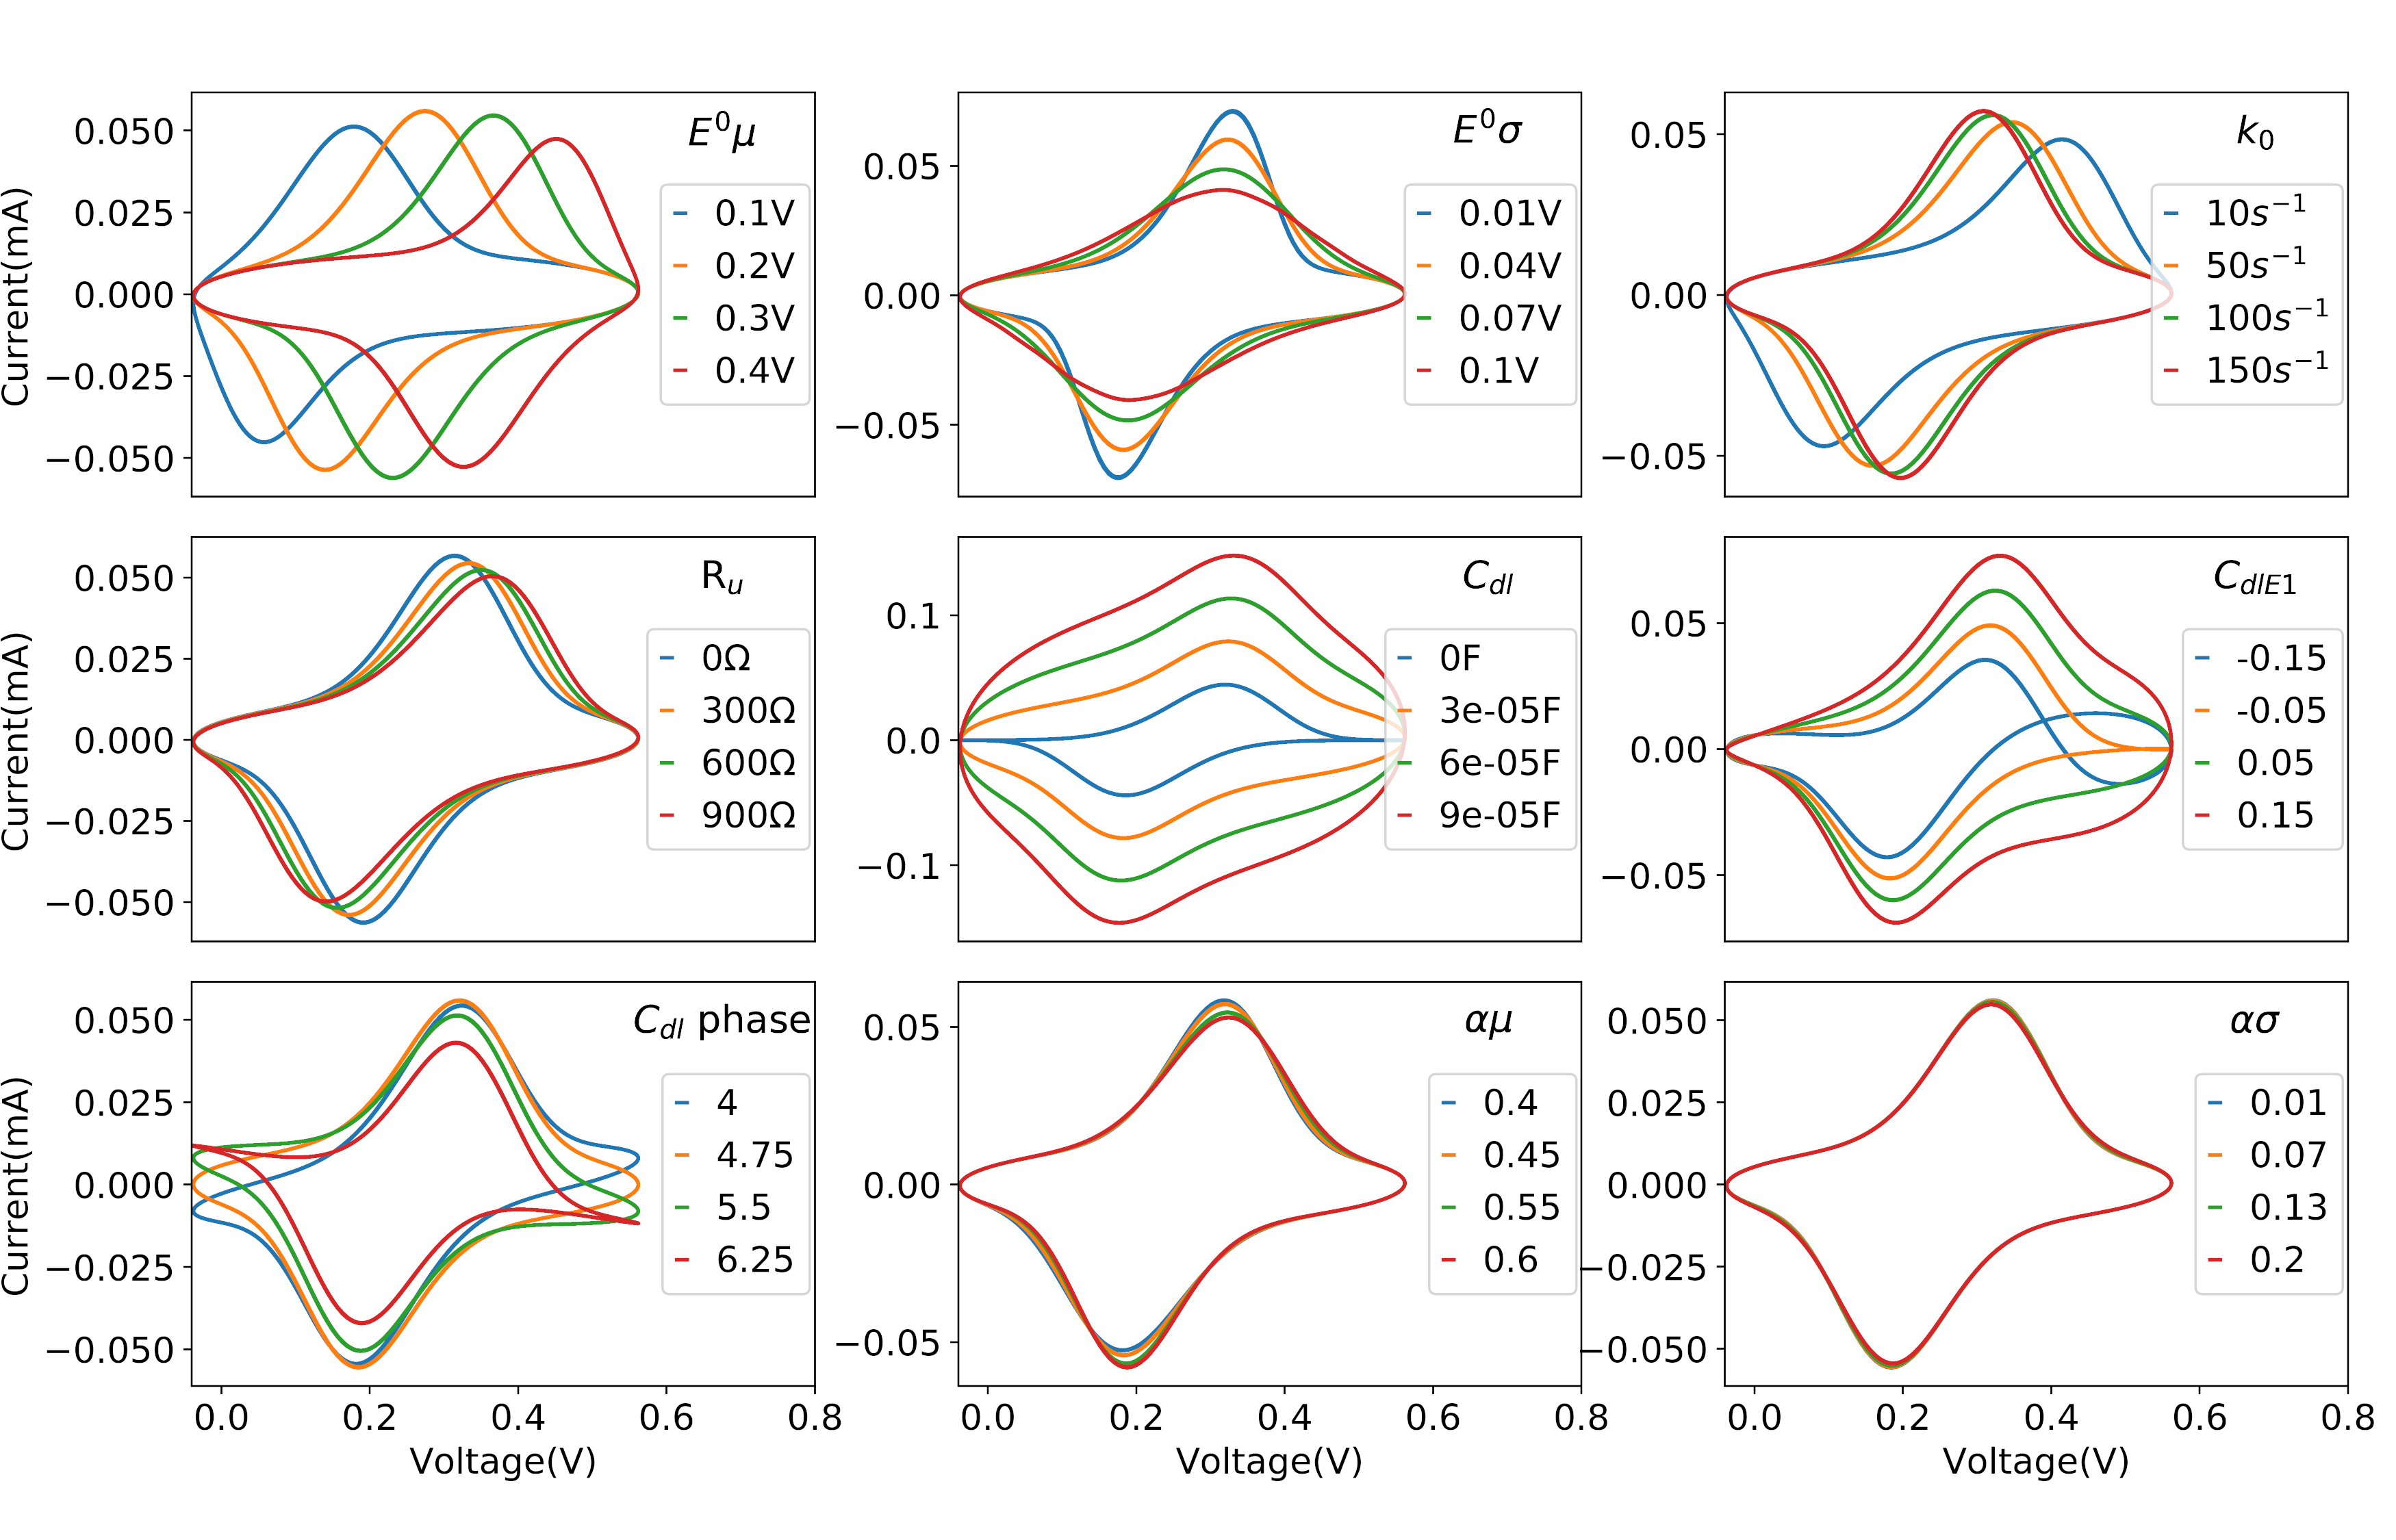

This figure's Python source:
import numpy as np
import matplotlib.pyplot as plt
import matplotlib as mpl
import pints
from single_e_class_unified  import single_electron
import pints.plot
import os
from decimal import Decimal
import math
from multiplotter import multiplot
from harmonics_plotter import harmonics
dir_path = os.path.dirname(os.path.realpath(__file__))
results_dict="Inferred_params"
Electrode="Yellow"
run="Run_6"
concs=["1e-1M", "1e0M"]
file_numbers=[str(x) for x in range(1, 4)]
plot_params=["E0_mean", "E0_std","k_0","Ru","Cdl","CdlE1", "cap_phase", "alpha_mean", "alpha_std"]
master_optim_list=["E0_mean", "E0_std","k_0","Ru","Cdl","CdlE1", "CdlE2","gamma","omega","cap_phase","phase","alpha_mean", "alpha_std"]
num_harms=5
font = {'family' : 'normal',
        'size'   : 9}

plt.rc('font', **font)
#figure=multiplot(num_rows=2, num_cols=len(plot_params)/2, **{"harmonic_position":[0,1], "num_harmonics":num_harms, "orientation":"landscape",  "plot_width":5})


#keys=sorted(figure.axes_dict.keys())

unit_dict={
    "E_0": "V",
    'E_start': "V", #(starting dc voltage - V)
    'E_reverse': "V",
    'omega':"Hz",#8.88480830076,  #    (frequency Hz)
    'd_E': "V",   #(ac voltage amplitude - V) freq_range[j],#
    'v': '$s^{-1}$',   #       (scan rate s^-1)
    'area': '$cm^{2}$', #(electrode surface area cm^2)
    'Ru': "$\\Omega$",  #     (uncompensated resistance ohms)
    'Cdl': "F", #(capacitance parameters)
    'CdlE1': "",#0.000653657774506,
    'CdlE2': "",#0.000245772700637,
    'CdlE3': "",#1.10053945995e-06,
    'gamma': 'mol cm^{-2}$',
    'k_0': "$s^{-1}$",#'$s^{-1}$', #(reaction rate s-1)
    'alpha': "",
    "E0_mean":"V",
    "E0_std": "V",
    "k0_shape":"",
    "k0_loc":"",
    "k0_scale":"",
    "cap_phase":"",
    'phase' : "",
    "alpha_mean": "",
    "alpha_std": "",
    "":"",
    "noise":"",
}
fancy_names={
    "E_0": '$E^0$',
    'E_start': '$E_{start}$', #(starting dc voltage - V)
    'E_reverse': '$E_{reverse}$',
    'omega':'$\\omega$',#8.88480830076,  #    (frequency Hz)
    'd_E': "$\\Delta E$",   #(ac voltage amplitude - V) freq_range[j],#
    'v': "v",   #       (scan rate s^-1)
    'area': "Area", #(electrode surface area cm^2)
    'Ru': "R$_{u}$",  #     (uncompensated resistance ohms)
    'Cdl': "$C_{dl}$", #(capacitance parameters)
    'CdlE1': "$C_{dlE1}$",#0.000653657774506,
    'CdlE2': "$C_{dlE2}$",#0.000245772700637,
    'CdlE3': "$C_{dlE3}$",#1.10053945995e-06,
    'gamma': '$\\Gamma',
    'k_0': '$k_0$', #(reaction rate s-1)
    'alpha': "$\\alpha$",
    "E0_mean":"$E^0 \\mu$",
    "E0_std": "$E^0 \\sigma$",
    "cap_phase":"$C_{dl}$ phase",
    "alpha_mean": "$\\alpha\\mu$",
    "alpha_std": "$\\alpha\\sigma$",
    'phase' : "Phase",
    "":"Experiment",
    "noise":"$\sigma$",
}
plot_counter=0
h_counter=0
f_counter=0
other_files=["6", "9"]
def RMSE(series1, series2):
    return np.sqrt((np.sum(1/(len(series1))*np.power(np.subtract(series1, series2),2))))
param_bounds={
    'E_0':[0.3, 0.6],#[param_list['E_start'],param_list['E_reverse']],
    'Ru': [0,1000],  #     (uncompensated resistance ohms)
    'Cdl': [0,1e-4], #(capacitance parameters)
    'CdlE1': [-0.15,0.15],#0.000653657774506,
    'CdlE2': [-0.01,0.01],#0.000245772700637,
    'CdlE3': [-0.01,0.01],#1.10053945995e-06,
    'gamma': [8e-11,1e-9],
    'k_0': [10, 150], #(reaction rate s-1)
    'alpha': [0.4, 0.6],
    "cap_phase":[5*math.pi/4, 2*math.pi],
    "E0_mean":[0.1, 0.4],
    "E0_std": [0.01, 0.1],
    "alpha_mean":[0.4, 0.6],
    "alpha_std":[0.001, 0.2],
    'phase' : [5*math.pi/4, 7*math.pi/4]
}
i=2
if str(i) in other_files:
    file="Noramp_"+str(i)+"_cv_high_ru.run3_4"
else:
    file="Noramp_"+str(i)+"_cv_high_ru.run3_2"
file="Noramp_2_cv_high_ru_alpha_disp"
method="timeseries"

noramp_results=single_electron(("/").join([dir_path, results_dict,Electrode,run, file]))

#For 1e0M no. 1
#[0.4437541435808381, 0.04672244339040179, 169.82717561197694, 1499.9999999884658, 3.326734620433954e-05, -0.0024550352309892637, 0.003444105740388075, 1.6931489825942052e-10, 8.94186753976662, 4.218129657177546, 5.5734366297761]
#For 1e0M no.2
#[0.4480443313256469, 0.04578316505621488, 186.54661732132573, 1499.999998740905, 3.2749457208458154e-05, -0.0037426290649702418, 0.0033541225901685782, 1.5457625945960093e-10, 8.941954712163895, 4.2264148667766035, 5.54918407688431]
#For 1e0M no. 3
#[0.44902174254951466, 0.04649482119604907, 167.77163066745334, 1499.9999899319125, 3.244942640679048e-05, -0.0015943375724840197, 0.003256602506039867, 1.5805338795893364e-10, 8.941715397492652, 4.227414643240183, 5.562298818419109]

print(noramp_results.simulation_options["GH_quadrature"])
noramp_results.simulation_options["dispersion_bins"]=20
noramp_results.dim_dict["phase"]=3*math.pi/2
plot_params=["E0_mean", "E0_std","k_0","Ru","Cdl","CdlE1", "cap_phase", "alpha_mean", "alpha_std"]
param_vals=[0.25, 0.05, 100, 100,1e-5, 1e-5,3*math.pi/2, 0.5, 0.05]
noramp_results.dim_dict["Cdl"]=1e-5
noramp_results.dim_dict["CdlE1"]=0
noramp_results.dim_dict["CdlE2"]=0
noramp_results.def_optim_list(plot_params)
cmaes_time=noramp_results.i_nondim(noramp_results.test_vals(param_vals, method))
current_results=noramp_results.i_nondim(noramp_results.other_values["experiment_current"])
voltage_results=noramp_results.e_nondim(noramp_results.other_values["experiment_voltage"])
time_results=noramp_results.t_nondim(noramp_results.other_values["experiment_time"])

print_vals=np.append(param_vals, RMSE(current_results, cmaes_time)*1e6)
print(list(print_vals), ",")
#param_vals=[0.448042594478853, 0.04578302993986619, 186.55619822678182, 1499.9999952103126, 3.274964218833196e-05, -0.0037437099369155846, 0.0033541585110203383, 1.5457010853658904e-10, 8.941956053700354, 4.226410309725663, 5.549175826705732]

#noramp_results.dim_dict["alpha"]=0.5
#noramp_results.simulation_options["label"]="MCMC"
#param_vals[2]=150

#param_vals=[0.17989588529462708, 0.0561105224748124, 180.3580615548242, 1266.0203230196744, 1.8968981153440156e-05, 0.0194709122755512, 0.0001216629532319758, 1.5349480973755286e-10, 209.77882631191702, 4.551912859108585, 6.12365070126766, 0.4499006211167625]

start_harm=3
harms=harmonics(range(start_harm, start_harm+num_harms),noramp_results.dim_dict["omega"] , 0.05)
#noramp_results.simulation_options["likelihood"]=method
#noramp_results.simulation_options["dispersion_bins"]=16
num_scans=4
plt.rcParams.update({'font.size': 15})
#mpl.rcParams['axes.labelsize'] = 1
col_len=3
row_len=len(plot_params)//col_len

fig, axes=plt.subplots(row_len, col_len)
value_list=[[0.1, 0.2, 0.3, 0.4],
        [0.01, 0.04, 0.07, 0.1],
        [10, 50, 100, 150],
        [0, 300, 600, 900],
        [0, 3e-5,6e-5, 9e-5],
        [-0.15, -0.05, 0.05, 0.15],
        [4, 4.75, 5.5, 6.25],
        [0.4, 0.45, 0.55, 0.6],
        [0.01, 0.07, 0.13, 0.2]]
print(axes)
for j in range(0,len(plot_params)):#
    col_idx=j%row_len
    row_idx=j//row_len
    print(row_idx, col_idx, row_len)
    new_params=np.copy(param_vals)
    values=value_list[j]#np.linspace(param_bounds[plot_params[j]][0], param_bounds[plot_params[j]][1],num_scans)
    for q in range(0, num_scans):
        new_params[j]=values[q]
        cmaes_time=noramp_results.i_nondim(noramp_results.test_vals(new_params, method))

        ax=axes[row_idx, col_idx]
        xlims=ax.get_xlim()
        ax.set_xlim(noramp_results.dim_dict["E_start"], 0.8)
        if row_idx==row_len-1:
            ax.set_xlabel("Voltage(V)")
        else:
            ax.set_xticks([])
        if col_idx==0:
            ax.set_ylabel("Current(mA)")
        value_label=str(values[q])
        #if abs(values[q])>1e-3:
        #    value_label=str(round(values[q],2))
        #else:
        #    value_label="{:.2E}".format(Decimal(values[q]))
        ax.plot(voltage_results, cmaes_time*1e3, label=value_label+unit_dict[plot_params[j]])
        #xlims=ax.get_xlim()
        #ax.set_xlim(xlims[0], 0.7)
        #ax.set_title(fancy_names[plot_params[j]])
        ax.text(0.85, 0.9,fancy_names[plot_params[j]],
        horizontalalignment='center',
        verticalalignment='center',
        transform = ax.transAxes,
        fontsize=16)
        ax.legend(loc="center right", handlelength=0.3,bbox_to_anchor=(1.02, 0.5))
        #ax.legend(bbox_to_anchor=(0.5, -0.05), fontsize='small', ncol=num_scans, labelspacing=0.2, columnspacing=0.2, handlelength=0.5, loc="lower center")
#fig.tight_layout()

fig=plt.gcf()
fig.set_size_inches((14, 9))
plt.subplots_adjust(left=0.08, bottom=0.1, right=0.98, top=0.94, wspace=0.23, hspace=0.10)
plt.show()
save_path="parameter_scans.png"
fig.savefig(save_path, dpi=500)
